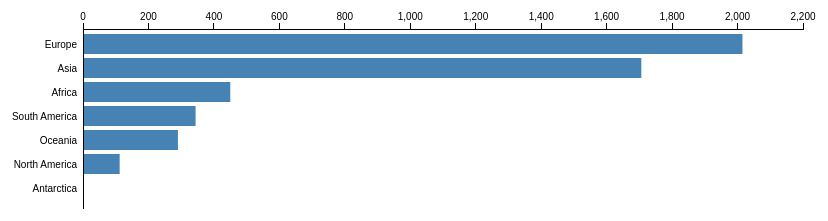
D3 v3 page, settled after 480 driven frames (8 s of simulated time); the page loaded 1 data file(s).



var margin = {top: 30, right: 120, bottom: 0, left: 120},
    width = 960 - margin.left - margin.right,
    height = 1200 - margin.top - margin.bottom;

var x = d3.scale.linear()
    .range([0, width]);

var barHeight = 20;

var color = d3.scale.ordinal()
    .range(["steelblue", "#ccc"]);

var duration = 750,
    delay = 25;

var partition = d3.layout.partition()
    .value(function(d) { return d.size; });

var xAxis = d3.svg.axis()
    .scale(x)
    .orient("top");

var svg = d3.select("body").append("svg")
    .attr("width", width + margin.left + margin.right)
    .attr("height", height + margin.top + margin.bottom)
  .append("g")
    .attr("transform", "translate(" + margin.left + "," + margin.top + ")");

svg.append("rect")
    .attr("class", "background")
    .attr("width", width)
    .attr("height", height)
    .on("click", up);

svg.append("g")
    .attr("class", "x axis");

svg.append("g")
    .attr("class", "y axis")
  .append("line")
    .attr("y1", "15%");

// d3.json("readme.json", function(error, root) {
//   if (error) throw error;
//   console.log(root)
// //   console.log(root.value)
//   partition.nodes(root);
//   x.domain([0, root.value]).nice();
//   console.log(root)
// //   console.log(root.value)
//   down(root, 0);
// });

d3.csv("result.csv",function(data){
    console.log(data[0]);   
    var chil =[];
    var chi = {};
    data.forEach(function(value0,index0,array0){
        var dic =[];
        dic.push({"name": "Hydro","size": +value0["Hydro"]});
        dic.push({"name": "Gas","size": +value0["Gas"]});
        dic.push({"name": "Solar","size": +value0["Solar"]});
        dic.push({"name": "Wind","size": +value0["Wind"]});
        dic.push({"name": "Oil","size": +value0["Oil"]});
        dic.push({"name": "Coal","size": +value0["Coal"]});
        dic.push({"name": "Biomass","size": +value0["Biomass"]});
        dic.push({"name": "Waste","size": +value0["Waste"]});
        dic.push({"name": "Geothermal","size": +value0["Geothermal"]});
        dic.push({"name": "Nuclear","size": +value0["Nuclear"]});
        dic.push({"name": "Other","size": +value0["Other"]});
        dic.push({"name": "Cogeneration","size": +value0["Cogeneration"]});
        dic.push({"name": "Wave and Tidal","size": +value0["Wave and Tidal"]});
        chi = {
            "name": value0["country"],
            "continent": value0["continent"],
            "children" : dic
        }
        chil.push(chi);
    });
    console.log(chil);


    var array_use = [{ "name" : "Africa" , "children" : [] }, { "name" : "Asia" , "children" : [] }, { "name" : "Europe" , "children" : [] },
    { "name" : "South America" , "children" : [] }, { "name" : "North America" , "children" : [] }, { "name" : "Oceania" , "children" : [] }, { "name" : "Antarctica" , "children" : [] }];
    
    chil.forEach(function(value, index, array){
        // console.log(data)
        continent_all = ["Africa", "Asia","Europe","South America","North America","Oceania","Antarctica"];
        continent_all.forEach(function(v, i, a){
            if (value["continent"] == v) {
            delete value["continent"];
            array_use.forEach(function(val, ind, arr){
                if(val["name"] == v){
                    val["children"].push(value);
                }
            });
            }
            });
    })
    // console.log(array_use)
    var dict = {"name": "continent_data", "children": array_use}
    // dict = JSON.stringify(dict);
    partition.nodes(dict)
    x.domain([0, dict.value]).nice();

    down(dict, 0)

    // console.log(dict);
    });

function down(d, i) {
  if (!d.children || this.__transition__) return;
  var end = duration + d.children.length * delay;

  // Mark any currently-displayed bars as exiting.
  var exit = svg.selectAll(".enter")
      .attr("class", "exit");

  // Entering nodes immediately obscure the clicked-on bar, so hide it.
  exit.selectAll("rect").filter(function(p) { return p === d; })
      .style("fill-opacity", 1e-6);

  // Enter the new bars for the clicked-on data.
  // Per above, entering bars are immediately visible.
  var enter = bar(d)
      .attr("transform", stack(i))
      .style("opacity", 1);

  // Have the text fade-in, even though the bars are visible.
  // Color the bars as parents; they will fade to children if appropriate.
  enter.select("text").style("fill-opacity", 1e-6);
  enter.select("rect").style("fill", color(true));

  // Update the x-scale domain.
  x.domain([0, d3.max(d.children, function(d) { return d.value; })]).nice();

  // Update the x-axis.
  svg.selectAll(".x.axis").transition()
      .duration(duration)
      .call(xAxis);

  // Transition entering bars to their new position.
  var enterTransition = enter.transition()
      .duration(duration)
      .delay(function(d, i) { return i * delay; })
      .attr("transform", function(d, i) { return "translate(0," + barHeight * i * 1.2 + ")"; });

  // Transition entering text.
  enterTransition.select("text")
      .style("fill-opacity", 1);

  // Transition entering rects to the new x-scale.
  enterTransition.select("rect")
      .attr("width", function(d) { return x(d.value); })
      .style("fill", function(d) { return color(!!d.children); });

  // Transition exiting bars to fade out.
  var exitTransition = exit.transition()
      .duration(duration)
      .style("opacity", 1e-6)
      .remove();

  // Transition exiting bars to the new x-scale.
  exitTransition.selectAll("rect")
      .attr("width", function(d) { return x(d.value); });

  // Rebind the current node to the background.
  svg.select(".background")
      .datum(d)
    .transition()
      .duration(end);

  d.index = i;
}

function up(d) {
  if (!d.parent || this.__transition__) return;
  var end = duration + d.children.length * delay;

  // Mark any currently-displayed bars as exiting.
  var exit = svg.selectAll(".enter")
      .attr("class", "exit");

  // Enter the new bars for the clicked-on data's parent.
  var enter = bar(d.parent)
      .attr("transform", function(d, i) { return "translate(0," + barHeight * i * 1.2 + ")"; })
      .style("opacity", 1e-6);

  // Color the bars as appropriate.
  // Exiting nodes will obscure the parent bar, so hide it.
  enter.select("rect")
      .style("fill", function(d) { return color(!!d.children); })
    .filter(function(p) { return p === d; })
      .style("fill-opacity", 1e-6);

  // Update the x-scale domain.
  x.domain([0, d3.max(d.parent.children, function(d) { return d.value; })]).nice();

  // Update the x-axis.
  svg.selectAll(".x.axis").transition()
      .duration(duration)
      .call(xAxis);

  // Transition entering bars to fade in over the full duration.
  var enterTransition = enter.transition()
      .duration(end)
      .style("opacity", 1);

  // Transition entering rects to the new x-scale.
  // When the entering parent rect is done, make it visible!
  enterTransition.select("rect")
      .attr("width", function(d) { return x(d.value); })
      .each("end", function(p) { if (p === d) d3.select(this).style("fill-opacity", null); });

  // Transition exiting bars to the parent's position.
  var exitTransition = exit.selectAll("g").transition()
      .duration(duration)
      .delay(function(d, i) { return i * delay; })
      .attr("transform", stack(d.index));

  // Transition exiting text to fade out.
  exitTransition.select("text")
      .style("fill-opacity", 1e-6);

  // Transition exiting rects to the new scale and fade to parent color.
  exitTransition.select("rect")
      .attr("width", function(d) { return x(d.value); })
      .style("fill", color(true));

  // Remove exiting nodes when the last child has finished transitioning.
  exit.transition()
      .duration(end)
      .remove();

  // Rebind the current parent to the background.
  svg.select(".background")
      .datum(d.parent)
    .transition()
      .duration(end);
}

// Creates a set of bars for the given data node, at the specified index.
function bar(d) {
    // console.log(d.children)
  var bar = svg.insert("g", ".y.axis")
      .attr("class", "enter")
      .attr("transform", "translate(0,5)")
    .selectAll("g")
      .data(d.children)
    .enter().append("g")
      .style("cursor", function(d) { return !d.children ? null : "pointer"; })
      .on("click", down);

  bar.append("text")
      .attr("x", -6)
      .attr("y", barHeight / 2)
      .attr("dy", ".35em")
      .style("text-anchor", "end")
      .text(function(d) { return d.name; });

  bar.append("rect")
      .attr("width", function(d) { return x(d.value); })
      .attr("height", barHeight);

  return bar;
}

// A stateful closure for stacking bars horizontally.
function stack(i) {
  var x0 = 0;
  return function(d) {
    var tx = "translate(" + x0 + "," + barHeight * i * 1.2 + ")";
    x0 += x(d.value);
    return tx;
  };
}



### data: result.csv
country, plant_number, continent, Hydro, Gas, Solar, Wind, Oil, Coal, Biomass, Waste, Geothermal, Nuclear, Other, Cogeneration, Wave and Tidal
United Kingdom, 764, Europe, 43, 13, 289, 256, 3, 3, 68, 89, 0, 0, 0, 0, 0
India, 540, Asia, 132, 45, 77, 69, 15, 166, 28, 0, 0, 7, 0, 1, 0
Australia, 243, Oceania, 39, 84, 5, 29, 21, 22, 17, 23, 0, 0, 0, 0, 0
Japan, 231, Asia, 36, 24, 96, 2, 24, 23, 0, 1, 11, 13, 0, 0, 0
Norway, 229, Europe, 216, 3, 0, 8, 0, 0, 0, 0, 0, 0, 0, 0, 0
Italy, 171, Europe, 42, 32, 53, 1, 8, 7, 0, 0, 25, 0, 3, 0, 0
Vietnam, 153, Asia, 115, 9, 0, 4, 5, 19, 1, 0, 0, 0, 0, 0, 0
Chile, 151, South America, 62, 3, 5, 11, 41, 5, 10, 0, 0, 0, 0, 0, 0
Sweden, 115, Europe, 101, 2, 0, 5, 0, 0, 5, 0, 0, 2, 0, 0, 0
Switzerland, 111, Europe, 107, 0, 0, 0, 0, 0, 0, 0, 0, 4, 0, 0, 0
Argentina, 110, South America, 27, 29, 0, 3, 41, 3, 0, 0, 0, 1, 4, 0, 0
South Korea, 85, Asia, 24, 22, 9, 10, 2, 9, 2, 2, 0, 4, 0, 0, 1
Germany, 85, Europe, 14, 6, 35, 12, 3, 7, 6, 2, 0, 0, 0, 0, 0
Iran, 81, Asia, 18, 46, 0, 1, 15, 0, 0, 0, 0, 1, 0, 0, 0
Austria, 77, Europe, 73, 0, 0, 4, 0, 0, 0, 0, 0, 0, 0, 0, 0
South Africa, 70, Africa, 3, 1, 27, 17, 3, 12, 2, 4, 0, 1, 0, 0, 0
Belgium, 48, Europe, 7, 17, 0, 11, 8, 0, 2, 0, 0, 3, 0, 0, 0
Turkey, 48, Asia, 13, 10, 3, 1, 1, 11, 0, 0, 9, 0, 0, 0, 0
Greece, 43, Europe, 11, 7, 13, 5, 3, 3, 0, 1, 0, 0, 0, 0, 0
Philippines, 43, Asia, 9, 4, 14, 0, 4, 8, 1, 0, 3, 0, 0, 0, 0
Uruguay, 42, South America, 2, 2, 10, 14, 4, 0, 10, 0, 0, 0, 0, 0, 0
Spain, 42, Europe, 12, 6, 3, 7, 2, 3, 1, 5, 0, 3, 0, 0, 0
Guatemala, 39, North America, 17, 0, 1, 2, 7, 2, 9, 0, 1, 0, 0, 0, 0
Pakistan, 36, Asia, 7, 9, 0, 4, 8, 5, 0, 0, 0, 2, 0, 0, 0
Bangladesh, 35, Asia, 1, 16, 0, 0, 17, 1, 0, 0, 0, 0, 0, 0, 0
Myanmar, 34, Asia, 20, 12, 0, 0, 0, 2, 0, 0, 0, 0, 0, 0, 0
Sri Lanka, 34, Asia, 17, 0, 0, 9, 8, 0, 0, 0, 0, 0, 0, 0, 0
Netherlands, 33, Europe, 0, 7, 0, 22, 0, 3, 0, 0, 0, 1, 0, 0, 0
Ireland, 32, Europe, 1, 4, 0, 23, 4, 0, 0, 0, 0, 0, 0, 0, 0
North Korea, 30, Asia, 14, 0, 0, 0, 0, 15, 0, 0, 0, 0, 0, 0, 0
Egypt, 30, Africa, 2, 22, 0, 1, 5, 0, 0, 0, 0, 0, 0, 0, 0
Morocco, 29, Africa, 15, 2, 0, 11, 1, 0, 0, 0, 0, 0, 0, 0, 0
Tunisia, 27, Africa, 6, 19, 0, 2, 0, 0, 0, 0, 0, 0, 0, 0, 0
New Zealand, 26, Oceania, 15, 2, 0, 4, 1, 1, 0, 0, 3, 0, 0, 0, 0
Algeria, 26, Africa, 1, 25, 0, 0, 0, 0, 0, 0, 0, 0, 0, 0, 0
Malaysia, 25, Asia, 5, 10, 3, 0, 3, 3, 1, 0, 0, 0, 0, 0, 0
Israel, 22, Asia, 0, 7, 11, 2, 0, 2, 0, 0, 0, 0, 0, 0, 0
Kenya, 22, Africa, 8, 0, 0, 2, 6, 0, 0, 0, 6, 0, 0, 0, 0
Russia, 21, Europe, 3, 10, 0, 0, 0, 5, 0, 0, 0, 3, 0, 0, 0
Poland, 21, Europe, 3, 6, 0, 0, 0, 11, 0, 0, 0, 0, 0, 0, 0
Taiwan, 20, Asia, 4, 5, 0, 5, 1, 2, 0, 0, 0, 3, 0, 0, 0
Laos, 20, Asia, 19, 0, 0, 0, 0, 1, 0, 0, 0, 0, 0, 0, 0
Iceland, 20, Europe, 14, 0, 0, 0, 0, 0, 0, 0, 6, 0, 0, 0, 0
Ecuador, 20, South America, 9, 4, 0, 0, 6, 0, 0, 0, 0, 0, 0, 0, 0
Iraq, 19, Asia, 7, 10, 0, 0, 2, 0, 0, 0, 0, 0, 0, 0, 0
Sudan, 19, Africa, 6, 1, 0, 0, 10, 0, 2, 0, 0, 0, 0, 0, 0
Bolivia, 18, South America, 10, 8, 0, 0, 0, 0, 0, 0, 0, 0, 0, 0, 0
Syrian Arab Republic, 18, Asia, 3, 8, 0, 0, 7, 0, 0, 0, 0, 0, 0, 0, 0
Bulgaria, 18, Europe, 7, 0, 0, 1, 0, 9, 0, 0, 0, 1, 0, 0, 0
Ukraine, 18, Europe, 2, 0, 0, 0, 0, 13, 0, 0, 0, 3, 0, 0, 0
Georgia, 18, Asia, 16, 2, 0, 0, 0, 0, 0, 0, 0, 0, 0, 0, 0
Czech Republic, 17, Europe, 2, 0, 14, 0, 0, 0, 0, 0, 0, 0, 0, 0, 0
Denmark, 17, Europe, 0, 2, 1, 8, 0, 5, 0, 0, 1, 0, 0, 0, 0
Belarus, 17, Europe, 0, 17, 0, 0, 0, 0, 0, 0, 0, 0, 0, 0, 0
Estonia, 16, Europe, 0, 2, 0, 12, 2, 0, 0, 0, 0, 0, 0, 0, 0
Romania, 16, Europe, 2, 3, 0, 2, 0, 8, 0, 0, 0, 0, 0, 0, 0
Nicaragua, 15, North America, 2, 1, 0, 0, 8, 0, 0, 2, 2, 0, 0, 0, 0
Papua New Guinea, 15, Oceania, 6, 1, 0, 0, 7, 0, 0, 0, 1, 0, 0, 0, 0
Uzbekistan, 15, Asia, 6, 6, 0, 0, 1, 2, 0, 0, 0, 0, 0, 0, 0
China, 15, Asia, 7, 1, 1, 4, 0, 2, 0, 0, 0, 0, 0, 0, 0
... 87 more rows